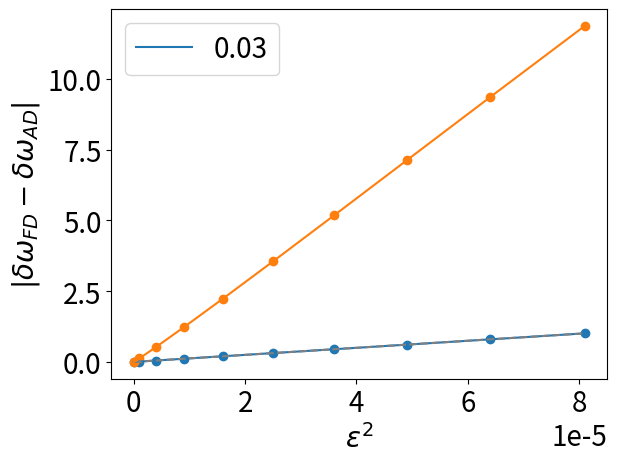

Write Python code to recreate this figure.
import matplotlib.pyplot as plt
plt.rcParams.update({'font.size': 20})

# ro = 0.5	 ri = 0.25	 l = 1	 ep_list = [[1. 0.]] 	 ep_step = 0.001	 lc = 0.03
x_points = [0, 1e-06, 4e-06, 9e-06, 1.6e-05, 2.5e-05, 3.6e-05, 4.9000000000000005e-05, 6.4e-05, 8.100000000000002e-05]
y_points = [0, 0.012109783214600739, 0.049778049581255146, 0.11294163241555036, 0.19990574262847127, 0.31199243345281563, 0.44860623735603516, 0.610616737904912, 0.7977493278744088, 1.0099718579173906]
omegas = [4282.499572019412, 4282.487618246491, 4282.450105990419, 4282.387098417878, 4282.3002903179595, 4282.188359637429, 4282.05190184382, 4281.890047353565, 4281.7030707738895, 4281.4910042541405]
delta_ws = [-11.953772920605843, -37.51225607265951, -63.007572540300316, -86.80809991892602, -111.93068053034949, -136.4577936092246, -161.85449025488197, -186.97657967550185, -212.06651974898705]
delta_ws = [-25.558483152053668, -25.495316467640805, -23.800527378625702, -25.122580611423473, -24.527113078875118, -25.396696645657357, -25.122089420619886, -25.089940073485195]
dw = (0.1560102939948953+1.2294485719835956e-12j)
plt.plot(x_points, y_points, label = 0.03)
plt.plot([x_points[0], x_points[-1]], [y_points[0], y_points[-1]], '--', color="gray")
plt.scatter(x_points, y_points)

# # ro = 0.5	 ri = 0.25	 l = 1	 ep_list = [[0. 1.]] 	 ep_step = 0.001	 lc = 0.03
# x_points = [0, 1e-06, 4e-06, 9e-06, 1.6e-05, 2.5e-05, 3.6e-05, 4.9000000000000005e-05, 6.4e-05, 8.100000000000002e-05]
# y_points = [0, 0.07566672620751502, 0.4256720185465488, 1.0715025294009308, 2.0231719129902768, 3.287073068928775, 4.8591890885558655, 6.735515132920536, 8.910270872274165, 11.408511504463743]
# omegas = [4282.499572019412, 4279.616609092448, 4276.4593075993525, 4273.006180887742, 4269.247215303396, 4265.176017946701, 4260.7966057263175, 4256.112983481196, 4251.130931541086, 4245.82539470814]
# delta_ws = [-2882.9629269639554, -3157.301493095474, -3453.126711610821, -3758.9655843457876, -4071.197356694938, -4379.412220383529, -4683.622245121114, -4982.051940110068, -5305.536832946018]
# delta_ws = [-274.33856613151875, -295.82521851534693, -305.83887273496657, -312.23177234915056, -308.2148636885904, -304.2100247375856, -298.429694988954, -323.4848928359497]
# dw = (-2807.29620075644+5.481313858855754e-12j)
# plt.plot(x_points, y_points, label = 0.03)
# plt.plot([x_points[0], x_points[-1]], [y_points[0], y_points[-1]], '--', color="gray")
# plt.scatter(x_points, y_points)


plt.ylabel('$|\delta \omega_{FD}-\delta \omega_{AD}|$')
plt.xlabel("$\epsilon^2$")
plt.legend()
plt.show()

# ro = 0.5	 ri = 0.25	 l = 1	 ep_list = [[0. 1.]] 	 ep_step = 0.001	 lc = 0.01
x_points = [0, 1e-06, 4e-06, 9e-06, 1.6e-05, 2.5e-05, 3.6e-05, 4.9000000000000005e-05, 6.4e-05, 8.100000000000002e-05]
y_points = [0, 0.12393218427496855, 0.5283624343810622, 1.228269357854531, 2.2343513961250423, 3.5524410828111552, 5.1830947451372005, 7.121298371915184, 9.357311001877903, 11.875676633971171]
omegas = [4284.518693583599, 4281.634128933682, 4278.469066217935, 4275.008526828819, 4271.241812324907, 4267.163090172579, 4262.771804044612, 4258.072967952192, 4253.0763228565875, 4247.7973247588525]
delta_ws = [-2884.5646499166833, -3165.0627157478084, -3460.5393891151834, -3766.714503912226, -4078.7221523278276, -4391.28612796776, -4698.836092419697, -4996.6450956044355, -5278.998097734984]
delta_ws = [-280.49806583112513, -295.47667336737504, -306.1751147970426, -312.0076484156016, -312.5639756399323, -307.54996445193683, -297.8090031847387, -282.3530021305487]
dw = (-2760.6324656417146+8.984281719554185e-11j)
plt.plot(x_points, y_points, label = 0.01)
plt.scatter(x_points, y_points)


